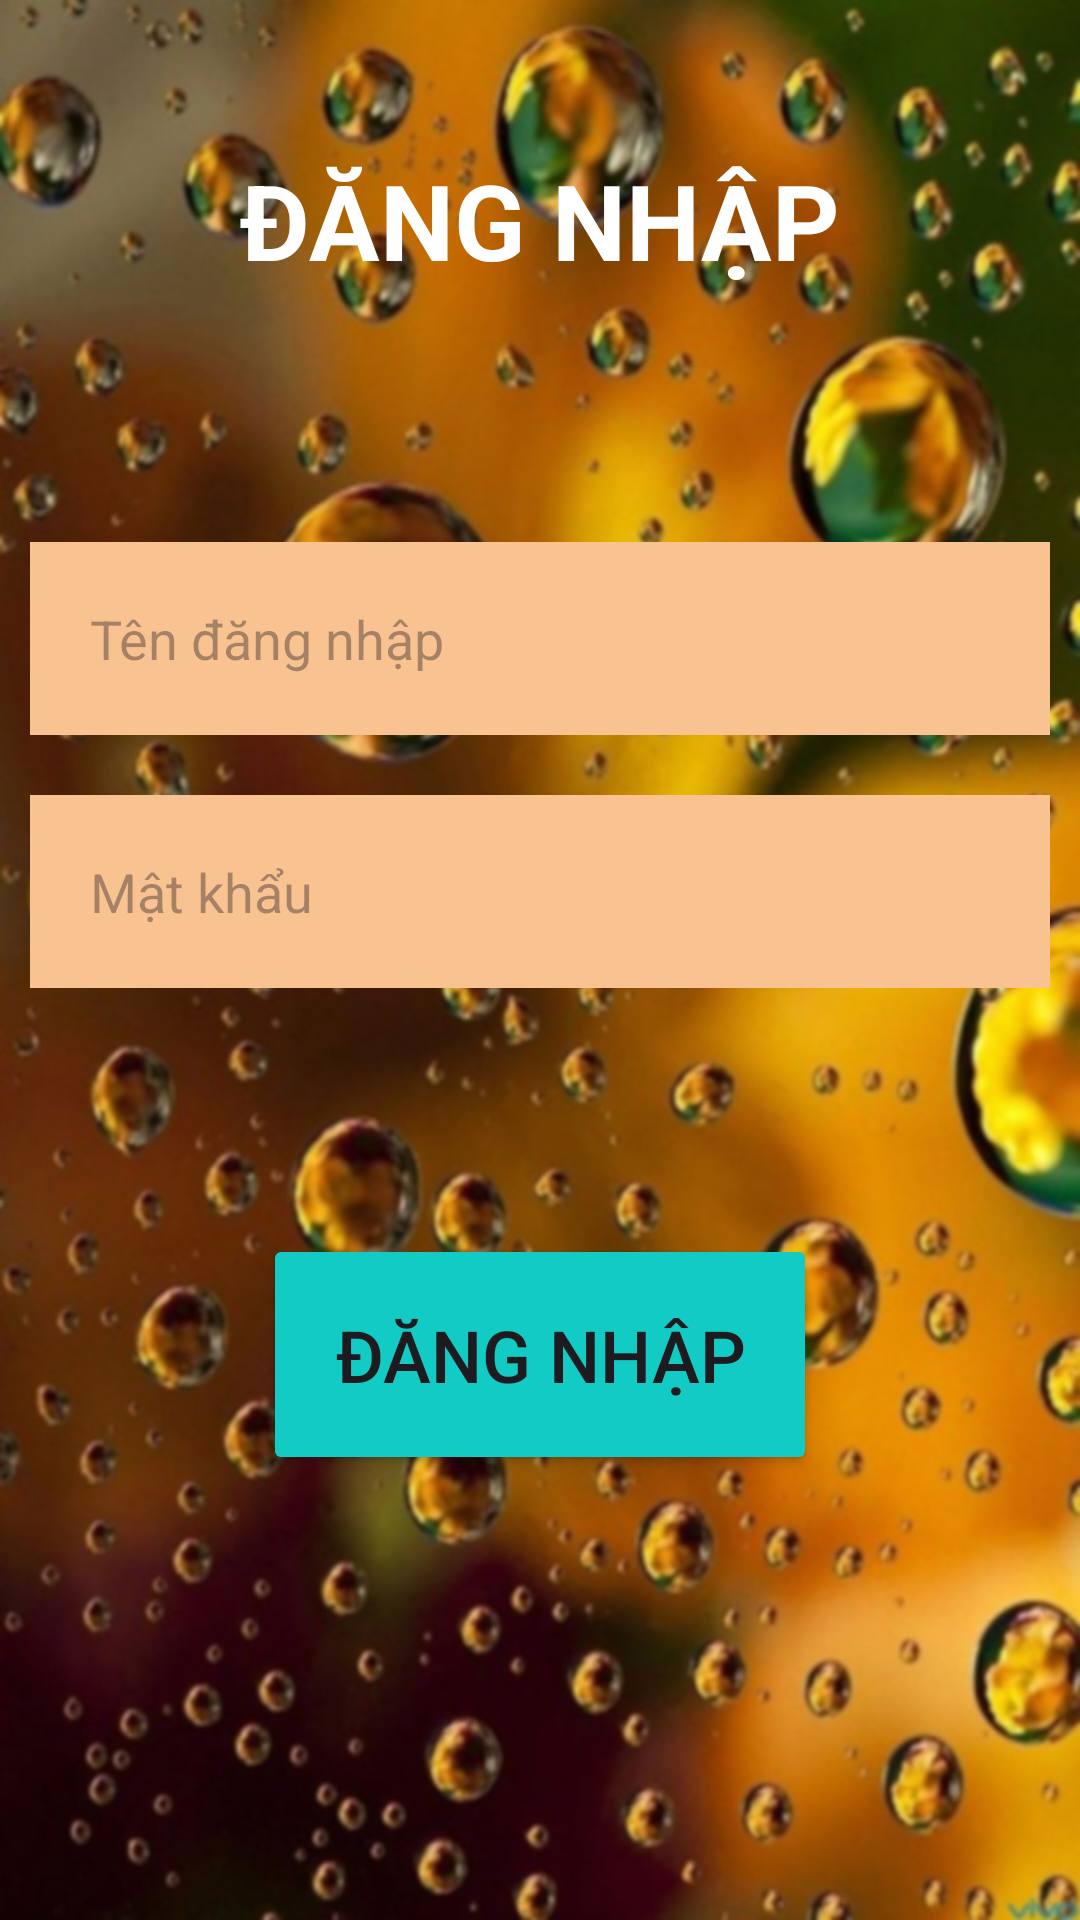

This screen was rendered from an Android layout file. Write that file and the resources it references.
<!-- AndroidManifest.xml: application theme Theme.OUHotelBooking -->
<!-- res/layout/layout_login.xml -->
<?xml version="1.0" encoding="utf-8"?>
<LinearLayout xmlns:android="http://schemas.android.com/apk/res/android"
    android:layout_width="match_parent"
    android:layout_height="match_parent"
    android:orientation="vertical"
    android:background="@drawable/background"
    android:gravity="top|center"
    >
            <TextView
                android:layout_width="wrap_content"
                android:layout_height="wrap_content"
                android:layout_margin="50dp"
                android:text="@string/login_title"
                android:textAllCaps="true"
                android:textColor="@color/white"
                android:textSize="35sp"
                android:textStyle="bold" />

            <LinearLayout
                android:layout_width="match_parent"
                android:layout_height="wrap_content"
                android:layout_marginTop="24dp"
                android:layout_marginBottom="32dp"
                android:orientation="vertical">

                <EditText
                    android:id="@+id/login_edit_text_username"
                    android:layout_width="match_parent"
                    android:layout_height="wrap_content"
                    android:layout_margin="10dp"
                    android:background="#f8c291"
                    android:drawableStart="@drawable/baseline_person_24"
                    android:drawablePadding="12sp"
                    android:hint="@string/login_username_hint"
                    android:inputType="text"
                    android:padding="20dp"
                    android:textColor="@color/white"
                     />

                <EditText
                    android:id="@+id/login_edit_text_password"
                    android:layout_width="match_parent"
                    android:layout_height="wrap_content"
                    android:layout_margin="10dp"
                    android:background="#f8c291"
                    android:drawableStart="@drawable/baseline_lock_24"
                    android:drawablePadding="12sp"
                    android:hint="@string/login_password_hint"
                    android:inputType="textPassword"
                    android:padding="20dp"
                    android:textColor="@color/white" />

            </LinearLayout>

            <Button
                android:id="@+id/login_button"
                android:layout_width="wrap_content"
                android:layout_height="wrap_content"
                android:layout_marginTop="40dp"
                android:backgroundTint="#12CBC4"
                android:padding="24dp"
                android:text="@string/login_button_text"
                android:textSize="24sp" />


</LinearLayout>
<!-- resources referenced by this layout -->
<resources>
  <!-- drawable background: jpg bitmap (drawable, 321156 bytes) -->
  <string name="login_button_text">Đăng nhập</string>
  <string name="login_password_hint">Mật khẩu</string>
  <string name="login_title">Đăng Nhập</string>
  <string name="login_username_hint">Tên đăng nhập</string>
  <style name="Theme.OUHotelBooking" parent="Base.Theme.OUHotelBooking" />
  <style name="Base.Theme.OUHotelBooking" parent="Theme.Material3.DayNight">
          
          
      </style>
  <!-- not gathered from this repository: default colours our renderer supplied (Android Studio template values) -->
  <color name="white">#FFFFFFFF</color>
</resources>
